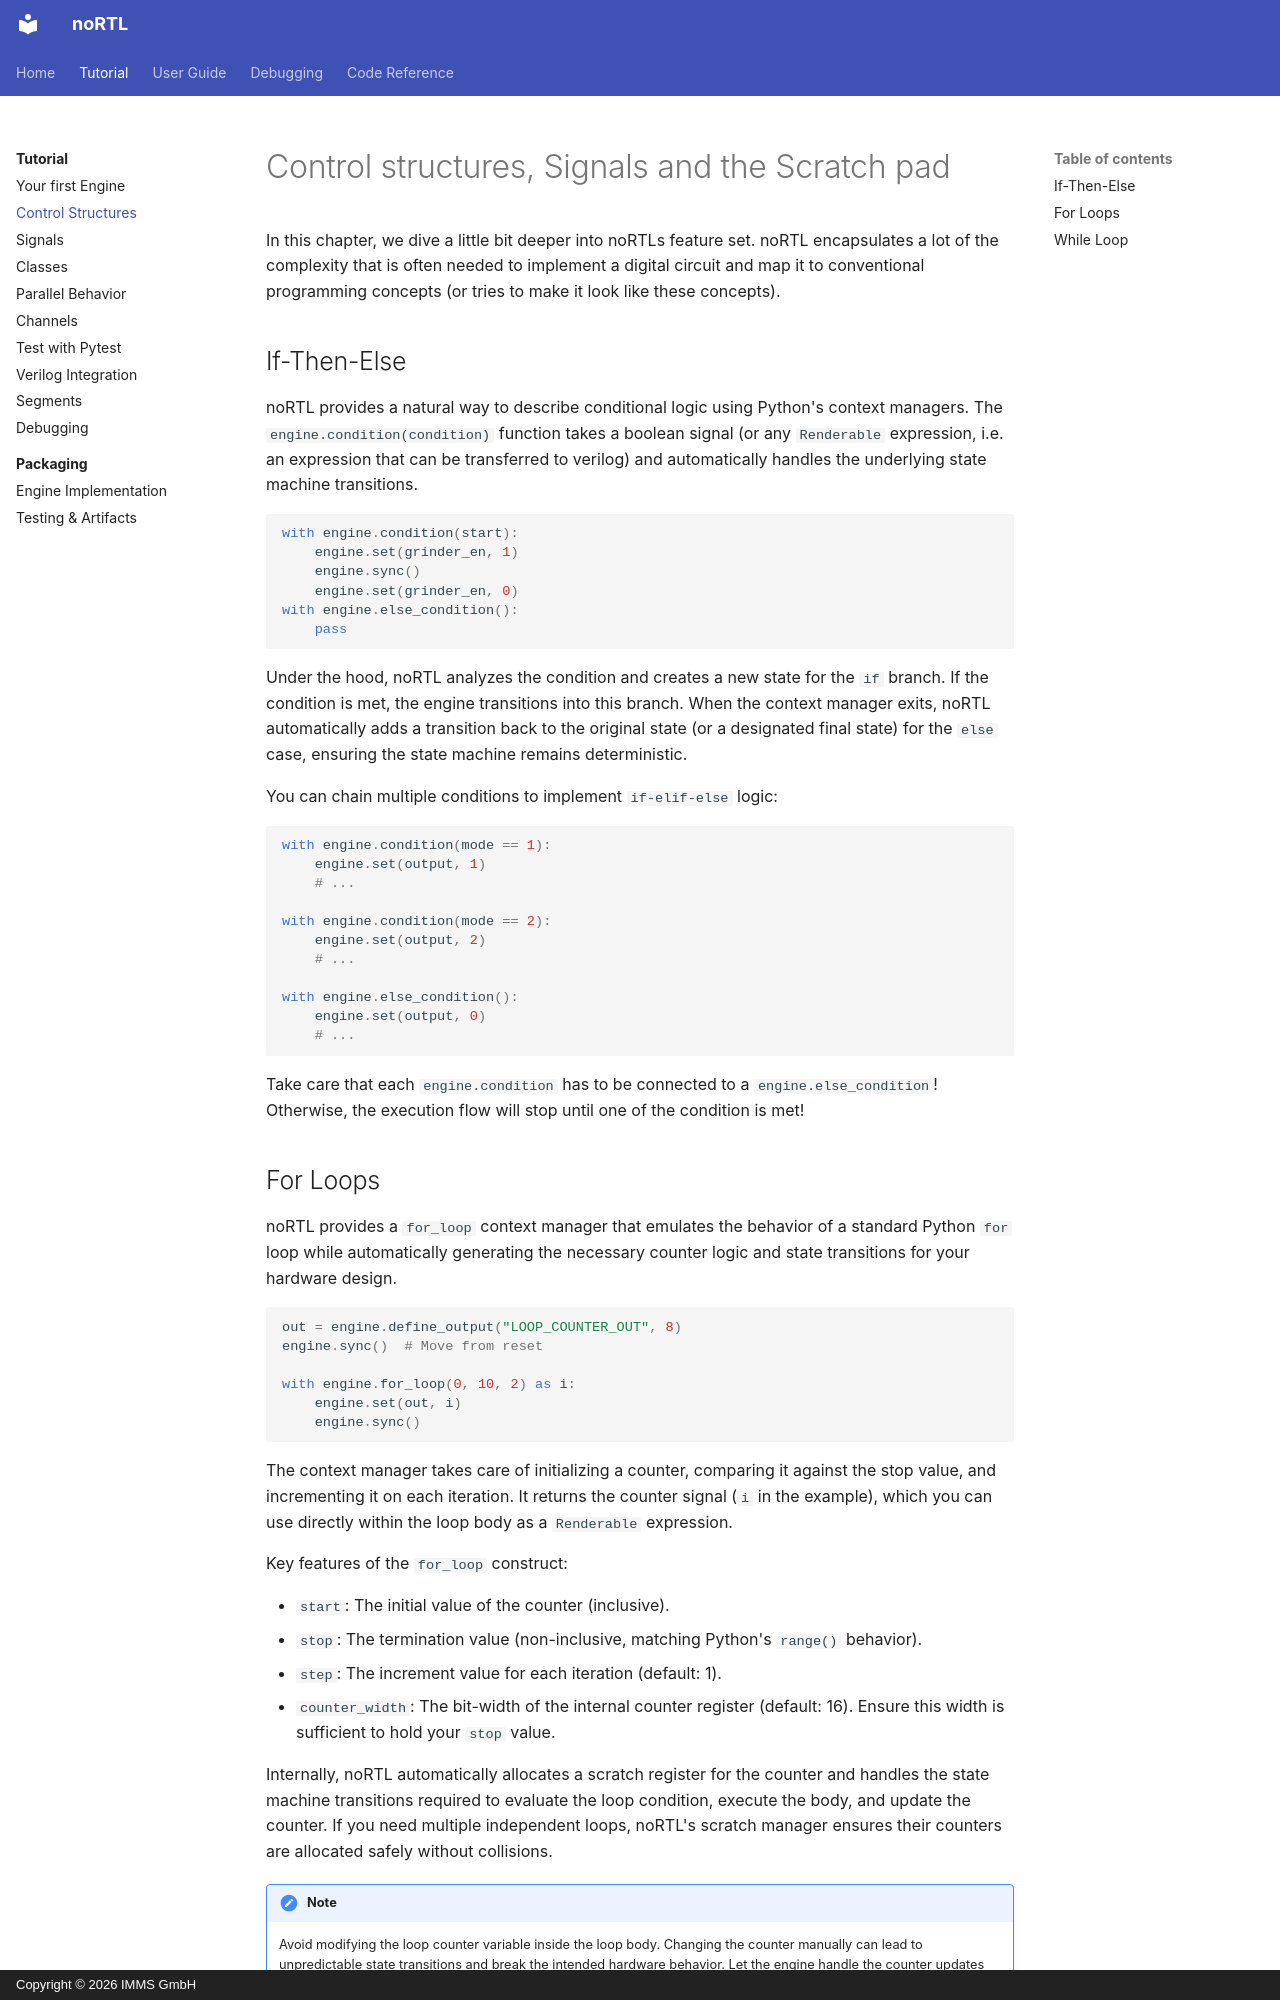

repository: IMMS-Ilmenau/nortl · page: tutorial/01_control_structures/index.html · generator: mkdocs · copyright: Copyright © 2026 IMMS GmbH

# Control structures, Signals and the Scratch pad

In this chapter, we dive a little bit deeper into noRTLs feature set. noRTL encapsulates a lot of the complexity that is often needed to implement a digital circuit and map it to conventional programming concepts (or tries to make it look like these concepts).

## If-Then-Else

noRTL provides a natural way to describe conditional logic using Python's context managers. The `engine.condition(condition)` function takes a boolean signal (or any `Renderable` expression, i.e. an expression that can be transferred to verilog) and automatically handles the underlying state machine transitions.

```python
with engine.condition(start):
    engine.set(grinder_en, 1)
    engine.sync()
    engine.set(grinder_en, 0)
with engine.else_condition():
    pass
```

Under the hood, noRTL analyzes the condition and creates a new state for the `if` branch. If the condition is met, the engine transitions into this branch. When the context manager exits, noRTL automatically adds a transition back to the original state (or a designated final state) for the `else` case, ensuring the state machine remains deterministic.

You can chain multiple conditions to implement `if-elif-else` logic:

```python
with engine.condition(mode == 1):
    engine.set(output, 1)
    # ...

with engine.condition(mode == 2):
    engine.set(output, 2)
    # ...

with engine.else_condition():
    engine.set(output, 0)
    # ...
```

Take care that each `engine.condition` has to be connected to a `engine.else_condition`! Otherwise, the execution flow will stop until one of the condition is met!
